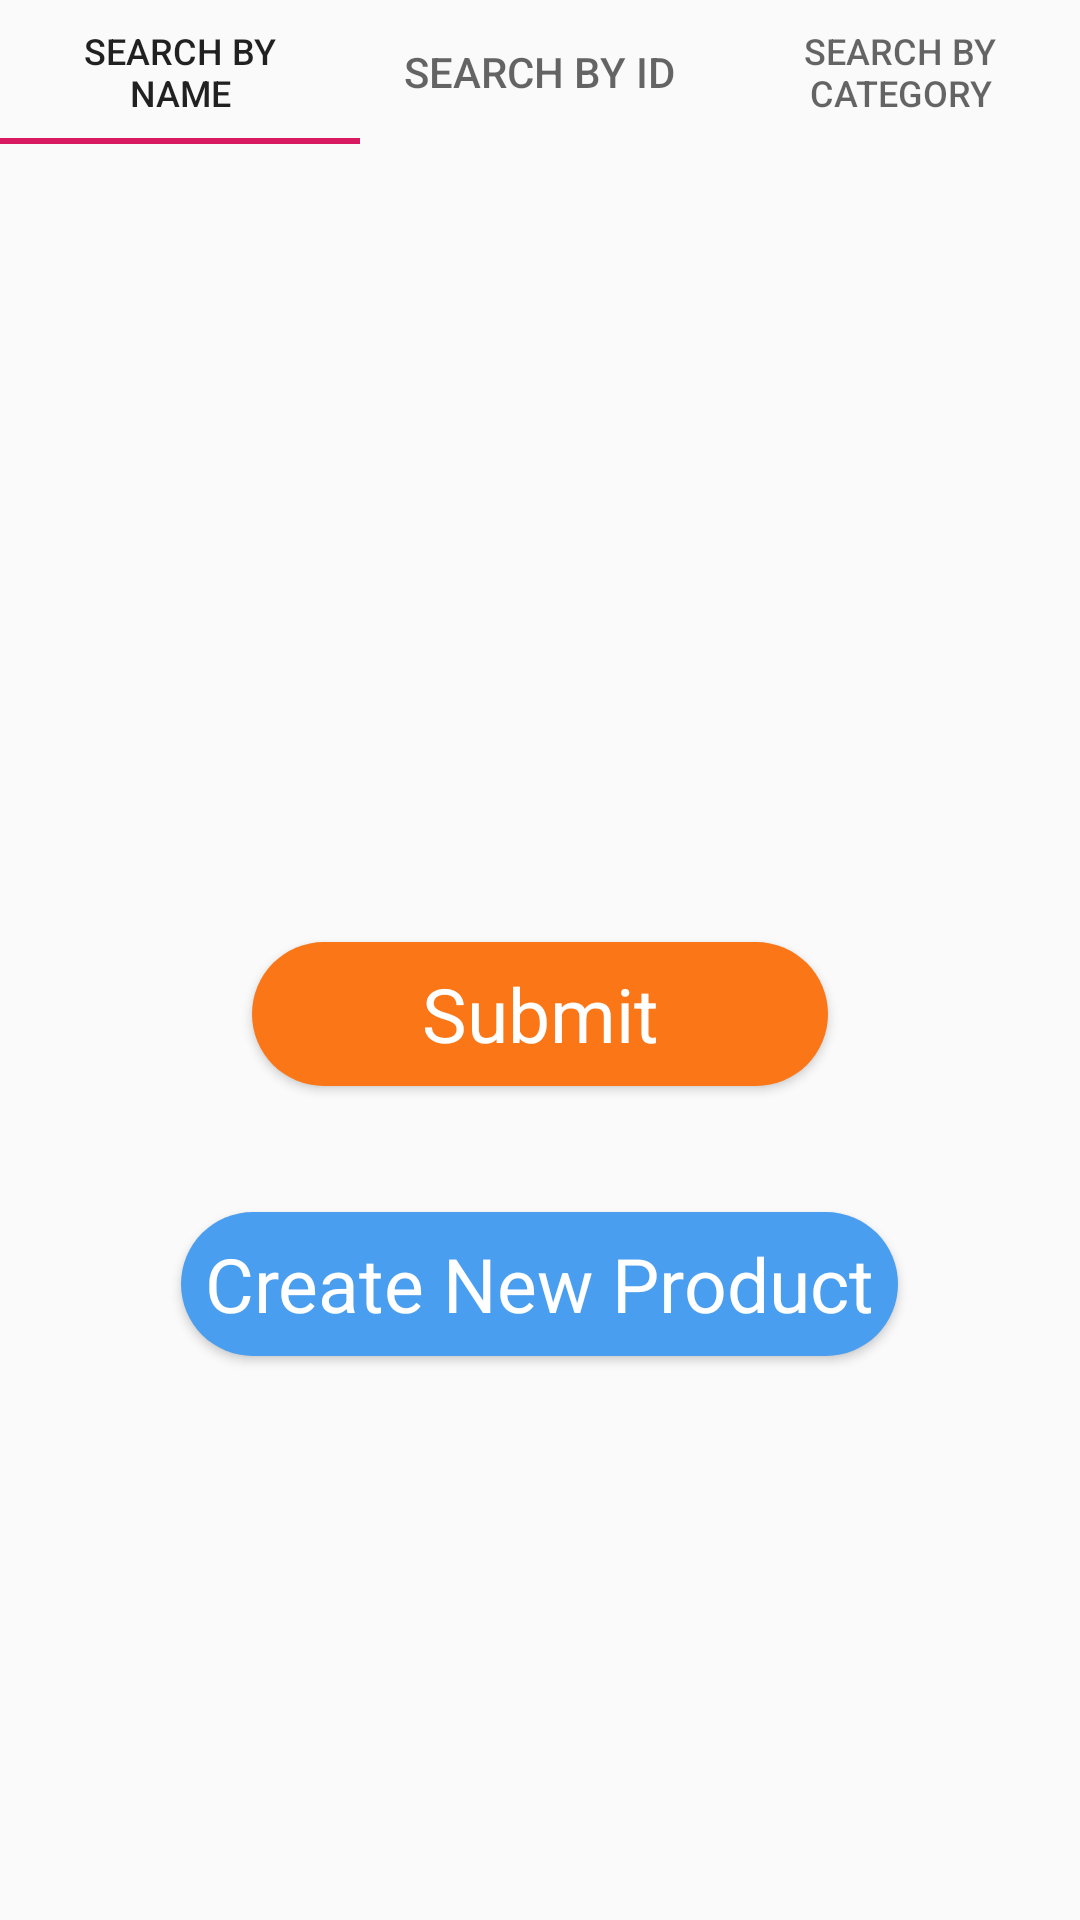

This screen was rendered from an Android layout file. Write that file and the resources it references.
<!-- AndroidManifest.xml: application theme AppTheme -->
<!-- res/layout/activity_main.xml -->
<?xml version="1.0" encoding="utf-8"?>
<RelativeLayout xmlns:android="http://schemas.android.com/apk/res/android"
    xmlns:app="http://schemas.android.com/apk/res-auto"
    xmlns:tools="http://schemas.android.com/tools"
    android:layout_width="match_parent"
    android:layout_height="match_parent"
    tools:context=".MainActivity">

    <com.google.android.material.tabs.TabLayout
        android:id="@+id/tablayout"
        android:layout_width="match_parent"
        android:layout_height="wrap_content">

        <com.google.android.material.tabs.TabItem
            android:layout_width="wrap_content"
            android:layout_height="wrap_content"
            android:text="Search by name" />

        <com.google.android.material.tabs.TabItem
            android:layout_width="wrap_content"
            android:layout_height="wrap_content"
            android:text="Search by id" />

        <com.google.android.material.tabs.TabItem
            android:layout_width="wrap_content"
            android:layout_height="wrap_content"
            android:text="search by category" />
    </com.google.android.material.tabs.TabLayout>

    <androidx.viewpager.widget.ViewPager
        android:id="@+id/viewpager"
        android:layout_below="@id/tablayout"
        android:layout_marginTop="30dp"
        android:layout_width="match_parent"
        android:layout_height="200dp" />

    <Button
        android:id="@+id/submit"
        android:layout_width="200dp"
        android:layout_height="60dp"
        android:layout_marginTop="30dp"
        android:layout_centerHorizontal="true"
        android:theme="@style/orangebutton"
        android:layout_below="@id/viewpager"
        android:text="Submit" />

    <Button
        android:id="@+id/createnew"
        android:layout_below="@id/submit"
        android:layout_width="wrap_content"
        android:layout_height="60dp"
        android:layout_marginTop="30dp"
        android:layout_centerHorizontal="true"
        android:theme="@style/LogInButtonStyle"
        android:text="Create New Product" />




</RelativeLayout>
<!-- resources referenced by this layout -->
<resources>
  <style name="LogInButtonStyle" parent="@android:style/TextAppearance.Widget.Button">
          
          <item name="android:textSize">25sp</item>
          <item name="android:textAllCaps">false</item>
          <item name="android:textColor">#FFFFFF</item>
          <item name="android:fontFamily">"sans-serif"</item>
          <item name="android:buttonCornerRadius">50dp</item>
          <item name="android:colorBackground">@color/blueButton</item>
          <item name="android:colorButtonNormal">@color/blueButton</item>
      </style>
  <style name="orangebutton" parent="@android:style/TextAppearance.Widget.Button">
          
          <item name="android:textSize">25sp</item>
          <item name="android:textAllCaps">false</item>
          <item name="android:textColor">#FFFFFF</item>
          <item name="android:fontFamily">"sans-serif"</item>
          <item name="android:buttonCornerRadius">50dp</item>
          <item name="android:colorBackground">#FA7617</item>
          <item name="android:colorButtonNormal">#FA7617</item>
      </style>
  <style name="AppTheme" parent="Theme.AppCompat.Light.DarkActionBar">
          
          <item name="colorPrimary">@color/colorPrimary</item>
          <item name="colorPrimaryDark">@color/colorPrimaryDark</item>
          <item name="colorAccent">@color/colorAccent</item>
      </style>
  <color name="blueButton">#4A9EEF</color>
  <color name="colorPrimary">#008577</color>
  <color name="colorPrimaryDark">#00574B</color>
  <color name="colorAccent">#D81B60</color>
</resources>
